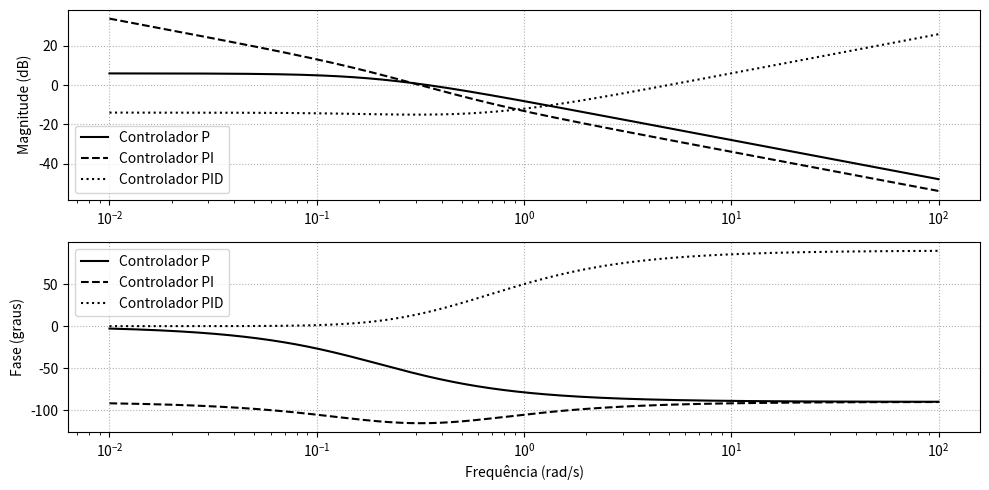

This figure's Python source:
# -*- coding: utf-8 -*-
"""

Exemplo Computacional 5: Efeito de Controladores no Bode. pág. 414

"""
import numpy as np
import matplotlib.pyplot as plt
from scipy import signal
Gp = signal.TransferFunction([1], [5,1])
Kp = 2
Gc_P  = signal.TransferFunction([Kp], [1])
Gc_PI = signal.TransferFunction([1, 0.5], [1, 0])
Gc_PID = signal.TransferFunction([1, 1, 0.2], [1])
controllers = [
	(Gc_P,  "Controlador P",  "-"),   # linha contínua
	(Gc_PI, "Controlador PI", "--"),  # linha tracejada
	(Gc_PID,"Controlador PID", ":")   # linha pontilhada
]
w = np.logspace(-2, 2, 500)
plt.figure(figsize=(10,5))
for Gc, label, style in controllers:
	# Série manual (SciPy não tem signal.series)
	num = np.polymul(Gc.num, Gp.num)
	den = np.polymul(Gc.den, Gp.den)
	sys = signal.TransferFunction(num, den)
	w, mag, phase = signal.bode(sys, w)
	plt.subplot(2,1,1)
	plt.semilogx(w, mag, linestyle=style, color="black", label=label)
	plt.ylabel("Magnitude (dB)")
	plt.grid(True, linestyle=":")
	plt.subplot(2,1,2)
	plt.semilogx(w, phase, linestyle=style, color="black", label=label)
	plt.ylabel("Fase (graus)")
	plt.xlabel("Frequência (rad/s)")
	plt.grid(True, linestyle=":")
plt.subplot(2,1,1)
plt.legend()
plt.subplot(2,1,2)
plt.legend()
plt.tight_layout()
plt.show()
